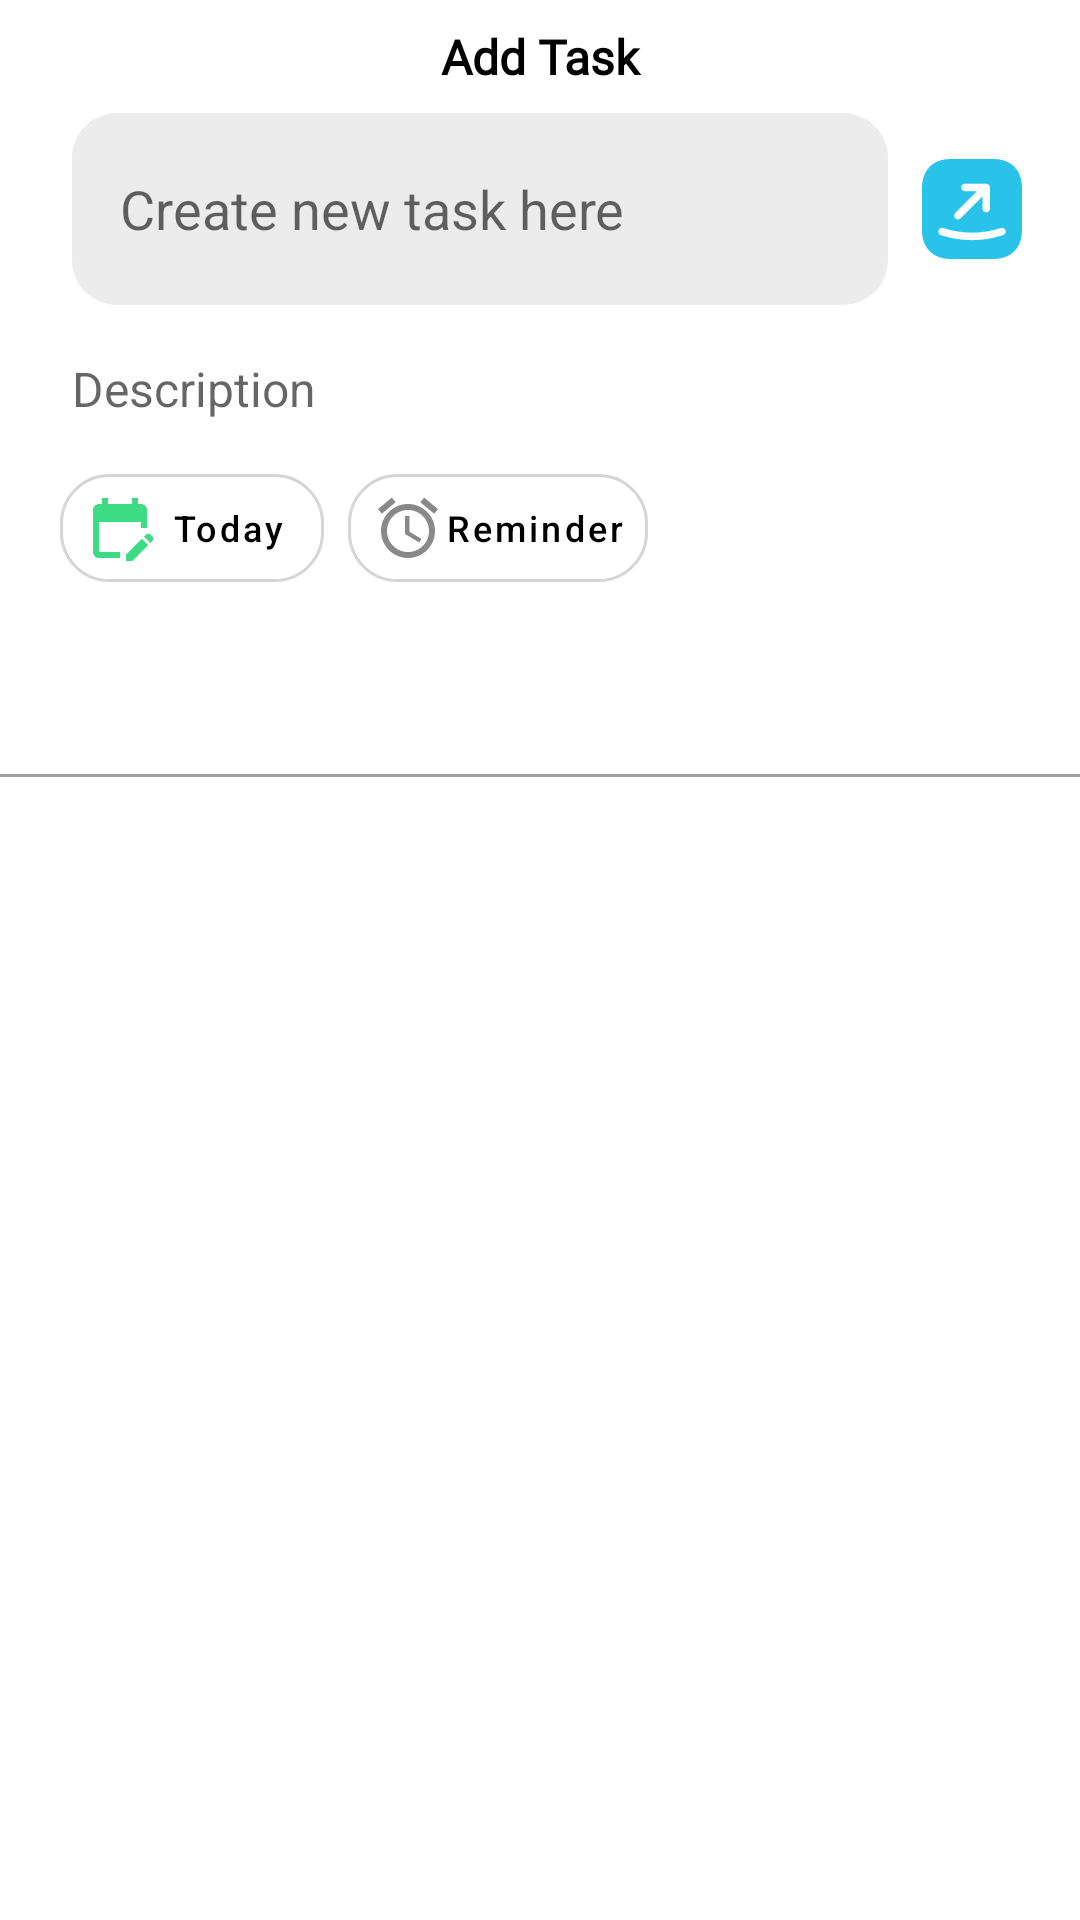

Reconstruct the res/layout file that produces this screen, plus the resources it refers to.
<!-- AndroidManifest.xml: application theme Theme.PomodoroTodo -->
<!-- res/layout/bottom_sheet_fragement_add_task.xml -->
<?xml version="1.0" encoding="utf-8"?>
<RelativeLayout xmlns:android="http://schemas.android.com/apk/res/android"
    xmlns:app="http://schemas.android.com/apk/res-auto"
    android:layout_width="match_parent"
    android:layout_height="280dp"
    android:layout_marginBottom="-56dp">

    <TextView
        android:id="@+id/tvHeader"
        android:layout_width="match_parent"
        android:layout_height="wrap_content"
        android:layout_marginTop="@dimen/margin_8"
        android:fontFamily="@font/space_grotesk"
        android:gravity="center"
        android:text="@string/text_add_task"
        android:textColor="@color/black"
        android:textSize="@dimen/text_size_16"
        android:textStyle="bold" />

    <LinearLayout
        android:id="@+id/layoutTaskName"
        android:layout_width="match_parent"
        android:layout_height="wrap_content"
        android:layout_below="@id/tvHeader"
        android:layout_toStartOf="@id/btnAddTask"
        android:orientation="vertical">

        <EditText
            android:id="@+id/edtTaskName"
            android:layout_width="match_parent"
            android:layout_height="@dimen/height_64"
            android:layout_marginStart="@dimen/margin_24"
            android:layout_marginTop="@dimen/margin_8"
            android:layout_marginEnd="@dimen/margin_8"
            android:layout_marginBottom="@dimen/margin_8"
            android:background="@drawable/bg_edt_rounded"
            android:hint="@string/text_create_new_task_here"
            android:padding="@dimen/padding_16" />

        <TextView
            android:id="@+id/tvError"
            android:layout_width="match_parent"
            android:layout_height="wrap_content"
            android:layout_marginStart="@dimen/margin_24"
            android:text="@string/text_task_name_must_not_be_empty"
            android:textColor="@color/red"
            android:textSize="12sp"
            android:textStyle="italic"
            android:visibility="gone" />
    </LinearLayout>

    <ImageView
        android:id="@+id/btnAddTask"
        android:layout_width="@dimen/width_40"
        android:layout_height="@dimen/height_40"
        android:layout_below="@id/tvHeader"
        android:layout_alignBottom="@id/layoutTaskName"
        android:layout_alignParentEnd="true"
        android:layout_marginTop="@dimen/margin_16"
        android:layout_marginEnd="@dimen/margin_16"
        android:layout_marginBottom="@dimen/margin_16"
        android:src="@drawable/ic_create" />

    <EditText
        android:id="@+id/edtTaskDescription"
        android:layout_width="match_parent"
        android:layout_height="40dp"
        android:layout_below="@id/layoutTaskName"
        android:layout_marginStart="@dimen/margin_24"
        android:layout_marginEnd="@dimen/margin_16"
        android:background="@color/white"
        android:hint="@string/text_description"
        android:textSize="@dimen/text_size_16" />

    <HorizontalScrollView
        android:id="@+id/layoutOptions"
        android:layout_width="match_parent"
        android:layout_height="wrap_content"
        android:layout_below="@id/edtTaskDescription"
        android:layout_marginStart="@dimen/margin_8"
        android:layout_marginEnd="@dimen/margin_8"
        android:padding="@dimen/padding_4"
        android:scrollbars="none">

        <LinearLayout
            android:layout_width="wrap_content"
            android:layout_height="wrap_content"
            android:layout_marginTop="-40dp"
            android:layout_marginBottom="@dimen/margin_8"
            android:gravity="center"
            android:orientation="horizontal">

            <Button
                android:id="@+id/btnDay"
                style="?android:attr/buttonBarButtonStyle"
                android:layout_width="wrap_content"
                android:layout_height="@dimen/height_36"
                android:layout_marginStart="@dimen/margin_8"
                android:layout_marginTop="@dimen/margin_4"
                android:layout_marginBottom="@dimen/margin_4"
                android:background="@drawable/bg_btn_grey_border_rounded"
                android:drawableLeft="@drawable/ic_calendar"
                android:maxWidth="@dimen/width_160"
                android:text="@string/text_today"
                android:textAllCaps="false"
                android:textColor="@color/green"
                android:textSize="12sp"
                app:backgroundTint="@null" />

            <Button
                android:id="@+id/btnReminder"
                style="?android:attr/buttonBarButtonStyle"
                android:layout_width="wrap_content"
                android:layout_height="@dimen/height_36"
                android:layout_marginStart="@dimen/margin_8"
                android:background="@drawable/bg_btn_grey_border_rounded"
                android:drawableLeft="@drawable/ic_alarm"
                android:text="@string/text_reminder"
                android:textAllCaps="false"
                android:textColor="@color/gray"
                android:textSize="12sp"
                app:backgroundTint="@null" />

            <Spinner
                android:id="@+id/spinnerCategory"
                android:layout_width="wrap_content"
                android:layout_height="wrap_content"
                android:background="@null"
                android:gravity="center"
                android:maxWidth="@dimen/width_160"
                android:visibility="visible" />

            <Spinner
                android:id="@+id/spinnerPriority"
                android:layout_width="wrap_content"
                android:layout_height="124dp"
                android:layout_marginStart="-8dp"
                android:background="@null"
                android:gravity="center"
                android:maxWidth="@dimen/width_160"
                android:visibility="visible" />

        </LinearLayout>
    </HorizontalScrollView>

    <View
        android:id="@+id/divider"
        android:layout_width="match_parent"
        android:layout_height="1dp"
        android:layout_below="@id/layoutOptions"
        android:layout_marginTop="@dimen/margin_8"
        android:background="@color/grey" />
</RelativeLayout>
<!-- resources referenced by this layout -->
<resources>
  <color name="black">#FF000000</color>
  <color name="grey">#9F9F9F</color>
  <color name="white">#FFFFFFFF</color>
  <dimen name="height_36">36dp</dimen>
  <dimen name="height_40">40dp</dimen>
  <dimen name="height_64">64dp</dimen>
  <dimen name="margin_16">16dp</dimen>
  <dimen name="margin_24">24dp</dimen>
  <dimen name="margin_4">4dp</dimen>
  <dimen name="margin_8">8dp</dimen>
  <dimen name="padding_16">16dp</dimen>
  <dimen name="padding_4">4dp</dimen>
  <dimen name="text_size_16">16sp</dimen>
  <dimen name="width_160">160dp</dimen>
  <dimen name="width_40">40dp</dimen>
  <!-- drawable bg_btn_grey_border_rounded (drawable) -->
  <?xml version="1.0" encoding="utf-8"?>
  <shape xmlns:android="http://schemas.android.com/apk/res/android"
      android:shape="rectangle">
      <corners android:radius="16dp" />
      <solid android:color="@android:color/transparent" />
      <padding
          android:bottom="0dp"
          android:left="0dp"
          android:right="0dp"
          android:top="0dp" />
      <stroke
          android:width="1dp"
          android:color="#D5D5D5" />
  </shape>
  <!-- drawable bg_edt_rounded (drawable) -->
  <?xml version="1.0" encoding="utf-8"?>
  <shape xmlns:android="http://schemas.android.com/apk/res/android"
      android:padding="10dp"
      android:shape="rectangle">
  
      <solid android:color="#ECECEC" />
      <corners
          android:bottomLeftRadius="15dp"
          android:bottomRightRadius="15dp"
          android:topLeftRadius="15dp"
          android:topRightRadius="15dp" />
  </shape>
  <!-- drawable ic_alarm (drawable) -->
  <vector android:height="24dp"
      android:tint="#898989"
      android:viewportHeight="24"
      android:viewportWidth="24"
      android:width="24dp"
      xmlns:android="http://schemas.android.com/apk/res/android">
      <path
          android:fillColor="@android:color/white"
          android:pathData="M22,5.72l-4.6,-3.86 -1.29,1.53 4.6,3.86L22,5.72zM7.88,3.39L6.6,1.86 2,5.71l1.29,1.53 4.59,-3.85zM12.5,8L11,8v6l4.75,2.85 0.75,-1.23 -4,-2.37L12.5,8zM12,4c-4.97,0 -9,4.03 -9,9s4.02,9 9,9c4.97,0 9,-4.03 9,-9s-4.03,-9 -9,-9zM12,20c-3.87,0 -7,-3.13 -7,-7s3.13,-7 7,-7 7,3.13 7,7 -3.13,7 -7,7z" />
  </vector>
  <!-- drawable ic_calendar (drawable) -->
  <vector android:height="24dp"
      android:tint="#3ddc84"
      android:viewportHeight="24"
      android:viewportWidth="24"
      android:width="24dp"
      xmlns:android="http://schemas.android.com/apk/res/android">
      <path
          android:fillColor="@android:color/white"
          android:pathData="M12,22H5c-1.11,0 -2,-0.9 -2,-2L3.01,6c0,-1.1 0.88,-2 1.99,-2h1V2h2v2h8V2h2v2h1c1.1,0 2,0.9 2,2v6h-2v-2H5v10h7V22zM22.13,16.99l0.71,-0.71c0.39,-0.39 0.39,-1.02 0,-1.41l-0.71,-0.71c-0.39,-0.39 -1.02,-0.39 -1.41,0l-0.71,0.71L22.13,16.99zM21.42,17.7l-5.3,5.3H14v-2.12l5.3,-5.3L21.42,17.7z" />
  </vector>
  <string name="text_add_task">Add Task</string>
  <string name="text_create_new_task_here">Create new task here</string>
  <string name="text_description">Description</string>
  <string name="text_reminder">Reminder</string>
  <string name="text_task_name_must_not_be_empty">Task name must not be empty</string>
  <string name="text_today">Today</string>
  <style name="Theme.PomodoroTodo" parent="Theme.MaterialComponents.DayNight.NoActionBar">
          
          <item name="colorPrimary">@color/black</item>
          <item name="colorPrimaryVariant">#FFFFFF</item>
          <item name="colorOnPrimary">@color/white</item>
          
          <item name="colorSecondary">@color/teal_200</item>
          <item name="colorSecondaryVariant">@color/teal_700</item>
          <item name="colorOnSecondary">@color/black</item>
          
          <item name="android:statusBarColor">#FFFFFF</item>
          <item name="android:windowLightStatusBar">true</item>
          <item name="android:navigationBarColor">#FFFFFF</item>
          
      </style>
  <color name="teal_200">#FF03DAC5</color>
  <color name="teal_700">#FF018786</color>
</resources>
